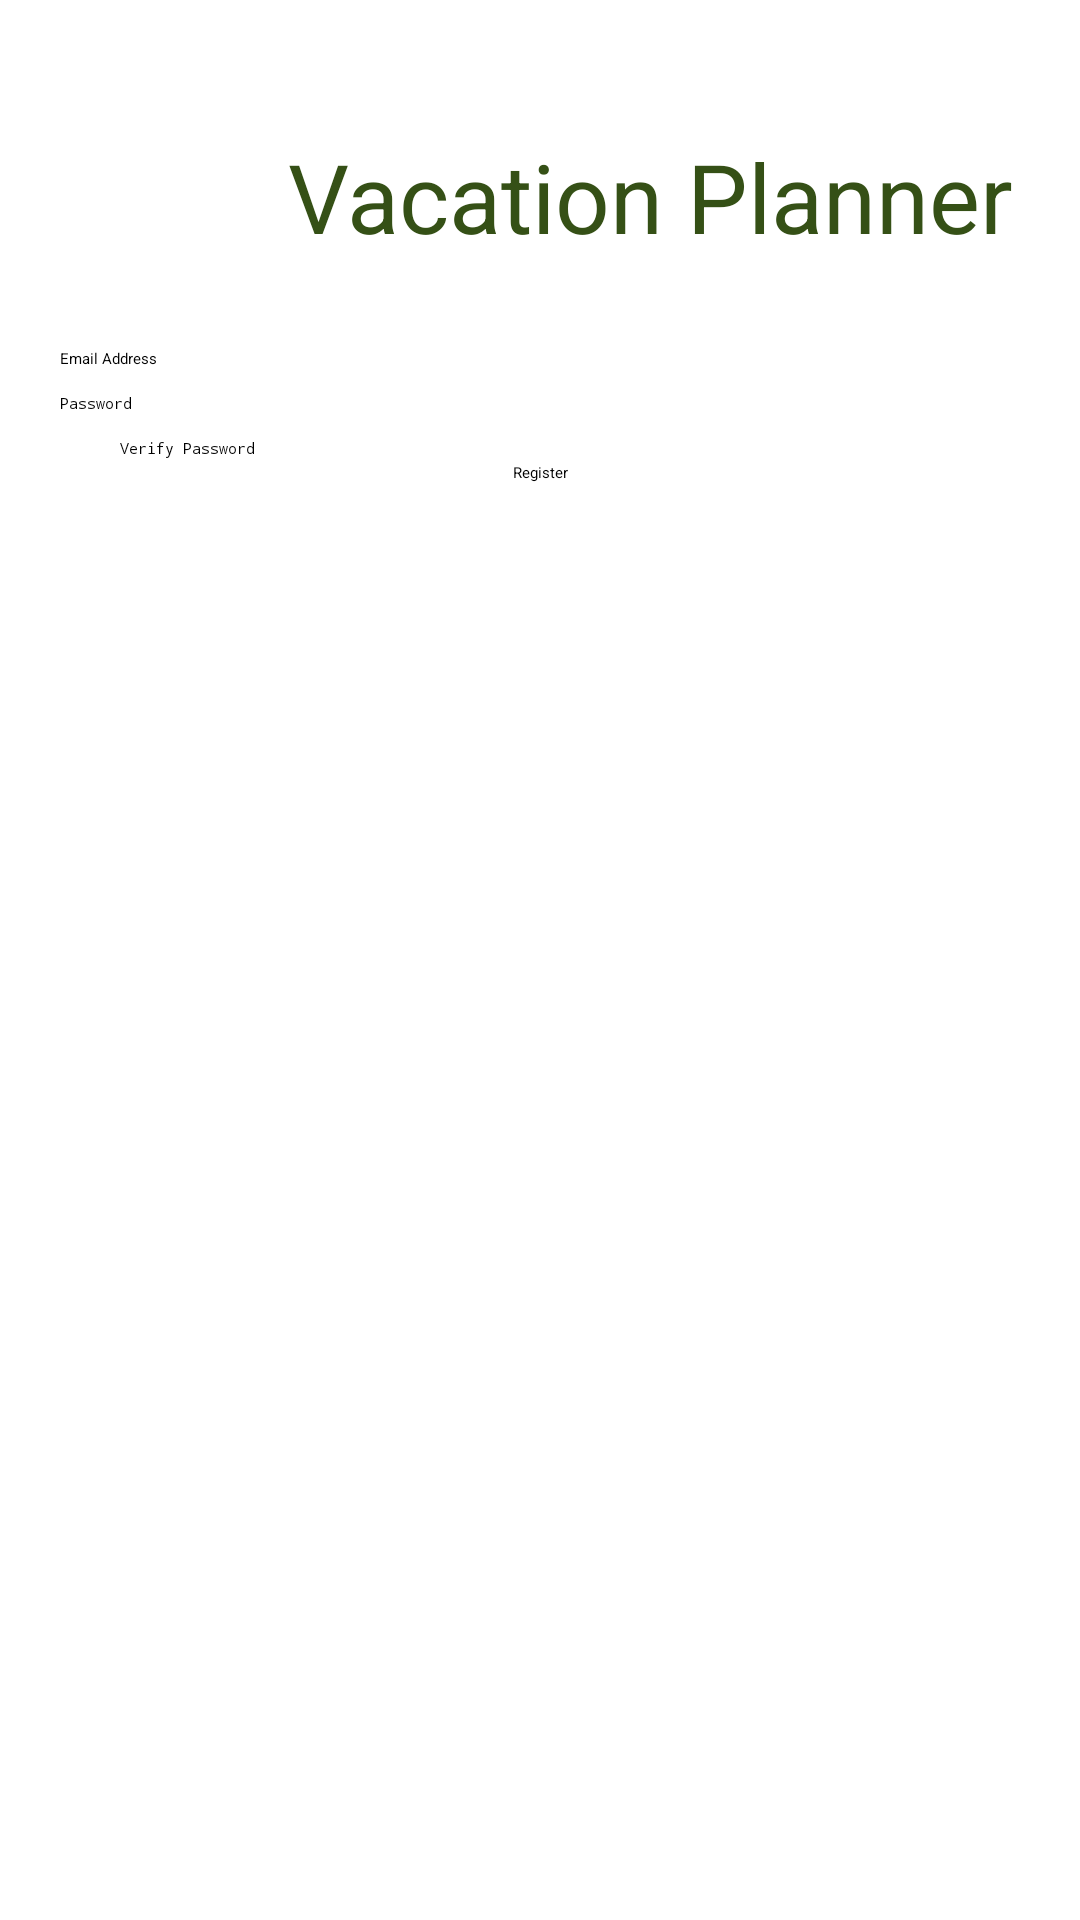

Layout XML and referenced resources for this Android screen:
<!-- AndroidManifest.xml: application theme Theme.erde_vacation_planner -->
<!-- res/layout/activity_registration.xml -->
<?xml version="1.0" encoding="utf-8"?>
<androidx.constraintlayout.widget.ConstraintLayout xmlns:android="http://schemas.android.com/apk/res/android"
    xmlns:app="http://schemas.android.com/apk/res-auto"
    xmlns:tools="http://schemas.android.com/tools"
    android:id="@+id/container"
    android:layout_width="match_parent"
    android:layout_height="match_parent"
    android:paddingLeft="20dp"
    android:paddingTop="20dp"
    android:paddingRight="20dp"
    android:paddingBottom="20dp"
    android:layout_marginTop="56dp"
    tools:context=".UI.Registration">

    <RelativeLayout
        android:id="@+id/rootRL"
        android:layout_width="fill_parent"
        android:layout_height="fill_parent"
        android:layout_centerVertical="true"
        android:background="@drawable/homebackground"
        android:orientation="vertical"
        app:layout_constraintStart_toStartOf="parent"
        app:layout_constraintTop_toTopOf="parent"
        android:alpha="0.2">
    </RelativeLayout>

    <TextView
        android:id="@+id/textView"
        android:layout_width="wrap_content"
        android:layout_height="wrap_content"
        android:layout_above="@+id/email"
        android:layout_centerHorizontal="true"
        android:layout_marginStart="76dp"
        android:layout_marginTop="24dp"
        android:text="Vacation Planner"
        android:textColor="#355016"
        android:textSize="32sp"
        app:layout_constraintLeft_toLeftOf="parent"
        app:layout_constraintTop_toTopOf="parent" />

    <EditText
        android:id="@+id/email"
        android:layout_width="0dp"
        android:layout_height="wrap_content"
        android:layout_marginTop="96dp"
        android:autofillHints="Username"
        android:hint="Email Address"
        android:selectAllOnFocus="true"
        app:layout_constraintEnd_toEndOf="parent"
        app:layout_constraintStart_toStartOf="parent"
        app:layout_constraintTop_toTopOf="parent" />

    <EditText
        android:id="@+id/password"
        android:layout_width="0dp"
        android:layout_height="wrap_content"
        android:layout_marginTop="8dp"
        android:hint="Password"
        android:imeOptions="actionDone"
        android:inputType="textPassword"
        android:selectAllOnFocus="true"
        app:layout_constraintEnd_toEndOf="parent"
        app:layout_constraintStart_toStartOf="parent"
        app:layout_constraintTop_toBottomOf="@+id/email" />

    <EditText
        android:id="@+id/verifypassword"
        android:layout_width="match_parent"
        android:layout_height="wrap_content"
        android:layout_marginTop="8dp"
        android:layout_marginHorizontal="20dp"
        android:hint="Verify Password"
        android:imeOptions="actionDone"
        android:inputType="textPassword"
        android:selectAllOnFocus="true"
        app:layout_constraintEnd_toEndOf="parent"
        app:layout_constraintStart_toStartOf="parent"
        app:layout_constraintTop_toBottomOf="@+id/password" />

    <Button
        android:id="@+id/register"
        android:layout_width="wrap_content"
        android:layout_height="wrap_content"
        android:layout_gravity="start"
        android:layout_marginTop="16dp"
        android:layout_marginBottom="15dp"
        android:text="Register"
        app:layout_constraintBottom_toBottomOf="parent"
        app:layout_constraintEnd_toEndOf="parent"
        app:layout_constraintStart_toStartOf="parent"
        app:layout_constraintTop_toBottomOf="@+id/password"
        app:layout_constraintVertical_bias="0" />

</androidx.constraintlayout.widget.ConstraintLayout>
<!-- resources referenced by this layout -->
<resources>

</resources>
